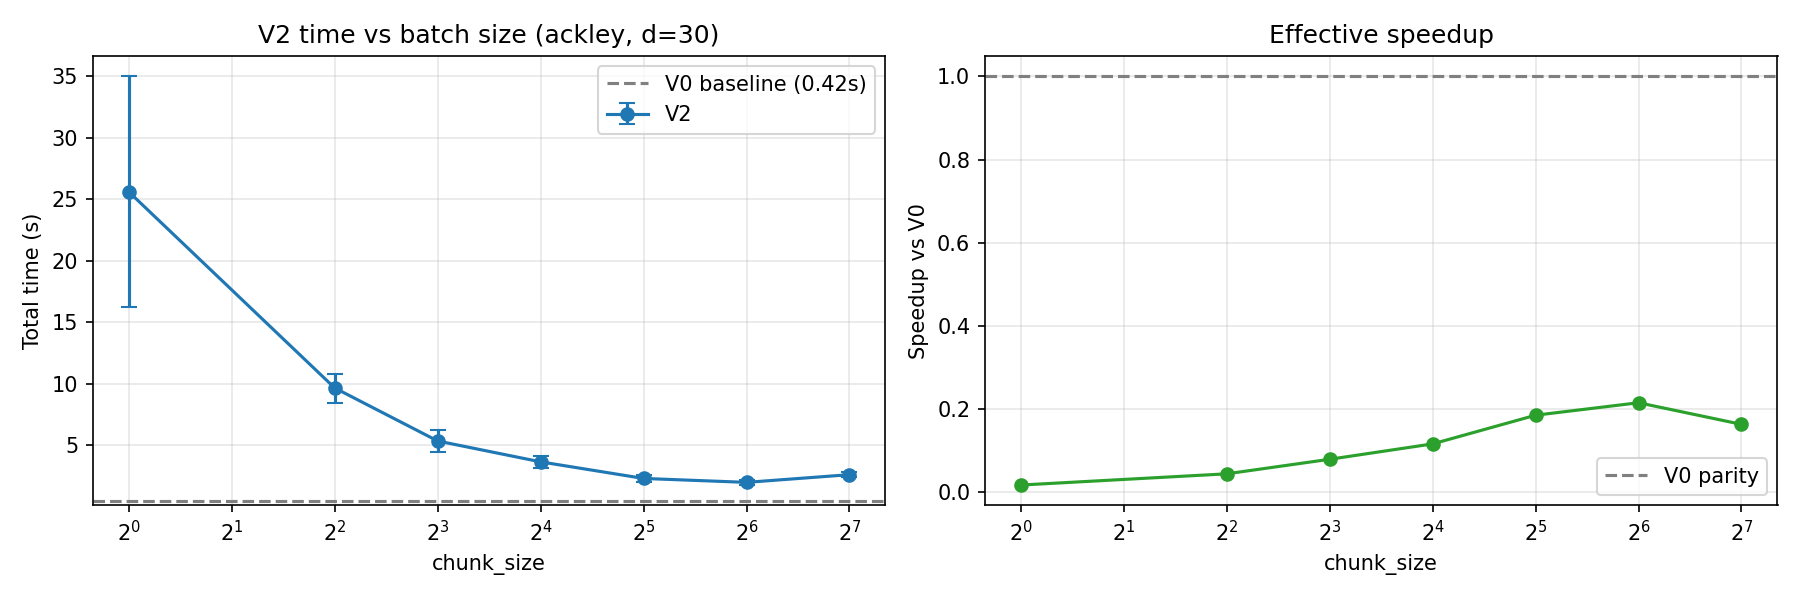

Values plotted in this chart, from the file beside it:
chunk_size, mean_time, std_time, v0_mean, speedup_vs_v0, n_seeds
1, 25.59, 9.388, 0.424, 0.017, 3
4, 9.644, 1.179, 0.424, 0.044, 3
8, 5.337, 0.902, 0.424, 0.079, 3
16, 3.641, 0.495, 0.424, 0.116, 3
32, 2.292, 0.287, 0.424, 0.185, 3
64, 1.974, 0.218, 0.424, 0.215, 3
128, 2.598, 0.196, 0.424, 0.163, 3
